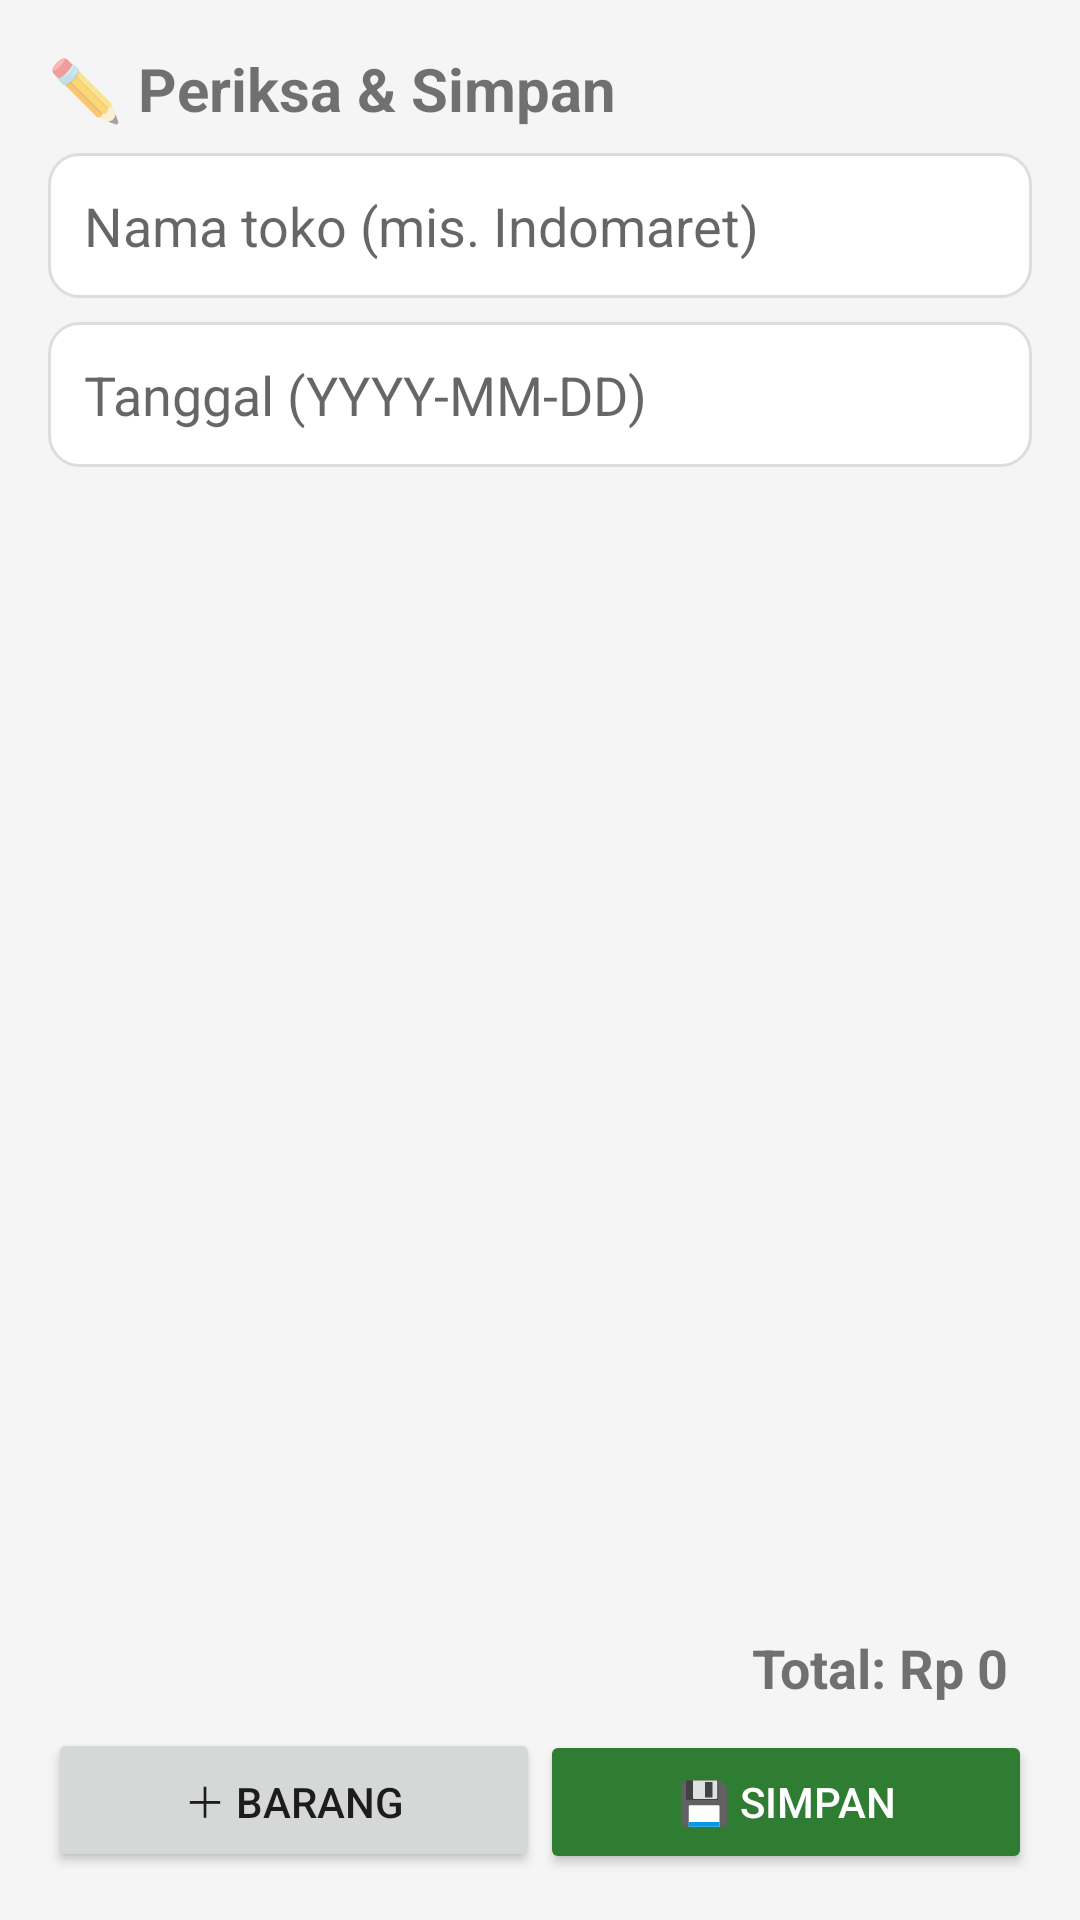

Android layout source for this screen:
<!-- AndroidManifest.xml: application theme Theme.StrukBelanja -->
<!-- res/layout/activity_edit_items.xml -->
<?xml version="1.0" encoding="utf-8"?>
<LinearLayout xmlns:android="http://schemas.android.com/apk/res/android"
    android:orientation="vertical"
    android:layout_width="match_parent"
    android:layout_height="match_parent"
    android:background="@color/abu_bg"
    android:padding="16dp">

    <TextView
        android:layout_width="match_parent"
        android:layout_height="wrap_content"
        android:text="✏️ Periksa &amp; Simpan"
        android:textSize="20sp"
        android:textStyle="bold"
        android:paddingBottom="8dp" />

    <EditText
        android:id="@+id/etToko"
        android:layout_width="match_parent"
        android:layout_height="wrap_content"
        android:hint="Nama toko (mis. Indomaret)"
        android:background="@drawable/bg_input"
        android:padding="12dp"
        android:layout_marginBottom="8dp" />

    <EditText
        android:id="@+id/etTanggal"
        android:layout_width="match_parent"
        android:layout_height="wrap_content"
        android:hint="Tanggal (YYYY-MM-DD)"
        android:background="@drawable/bg_input"
        android:padding="12dp"
        android:layout_marginBottom="8dp" />

    <ListView
        android:id="@+id/lvItem"
        android:layout_width="match_parent"
        android:layout_height="0dp"
        android:layout_weight="1"
        android:dividerHeight="6dp" />

    <TextView
        android:id="@+id/tvTotal"
        android:layout_width="match_parent"
        android:layout_height="wrap_content"
        android:text="Total: Rp 0"
        android:textSize="18sp"
        android:textStyle="bold"
        android:gravity="end"
        android:padding="8dp" />

    <LinearLayout
        android:layout_width="match_parent"
        android:layout_height="wrap_content"
        android:orientation="horizontal">

        <Button
            android:id="@+id/btnTambah"
            android:layout_width="0dp"
            android:layout_height="wrap_content"
            android:layout_weight="1"
            android:text="＋ Barang" />
        <Button
            android:id="@+id/btnSimpan"
            android:layout_width="0dp"
            android:layout_height="wrap_content"
            android:layout_weight="1"
            android:text="💾 Simpan"
            android:backgroundTint="@color/hijau"
            android:textColor="@color/putih" />
    </LinearLayout>
</LinearLayout>
<!-- resources referenced by this layout -->
<resources>
  <color name="abu_bg">#F5F5F5</color>
  <color name="hijau">#2E7D32</color>
  <color name="putih">#FFFFFF</color>
  <!-- drawable bg_input (drawable) -->
  <?xml version="1.0" encoding="utf-8"?>
  <shape xmlns:android="http://schemas.android.com/apk/res/android"
      android:shape="rectangle">
      <solid android:color="@color/putih" />
      <corners android:radius="10dp" />
      <stroke android:width="1dp" android:color="#DDDDDD" />
  </shape>
  <style name="Theme.StrukBelanja" parent="android:Theme.Material.Light.NoActionBar">
          <item name="android:colorPrimary">@color/hijau</item>
          <item name="android:colorPrimaryDark">@color/hijau</item>
          <item name="android:colorAccent">@color/aksen</item>
          <item name="android:windowBackground">@color/abu_bg</item>
      </style>
  <color name="aksen">#FF8F00</color>
</resources>
